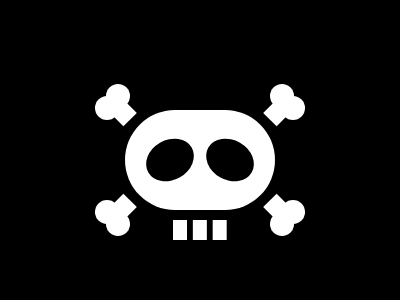

Here is a drawing made with CSS. Write the source that renders it.

<span a
   ><span x>
      <div y></div>
      <div z></div>
      <div r></div> </span
></span>
<p m></p>
<p f></p>
<p j></p>
<p k></p>
<body bgcolor="0"></body>
<style>
   div,
   p {
      background: #fff;
   }
   p,
   div,
   span {
      position: absolute;
   }
   [y],
   [z] {
      width: 24;
      height: 24;
      position: relative;
   }
   [j],
   [k],
   [y],
   [z] {
      border-radius: 50%;
   }
   [x] {
      -webkit-box-reflect: below -2px;
   }
   [y] {
      top: 1;
      left: 11;
   }
   [z] {
      top: -11;
   }
   [r] {
      position: relative;
      width: 19;
      height: 30;
      transform: rotate(-45deg);
      top: -37;
      left: 15;
   }
   [a] {
      top: 83;
      left: 95;
      height: 43;
      width: 42;
      -webkit-box-reflect: right 126px;
   }
   [m] {
      height: 20;
      width: 14;
      top: 204;
      left: 173;
      box-shadow: 21Q 0 #fff, 42Q 0 #fff;
   }
   [f] {
      height: 100;
      width: 150;
      top: 94;
      left: 125;
      border-radius: 53Q;
   }
   [j],
   [k] {
      height: 40;
      width: 50;
      background: #000;
      transform: rotate(-30deg);
      top: 124;
      left: 145;
   }
   [k] {
      transform: rotate(30deg);
      left: 205;
   }
</style>
